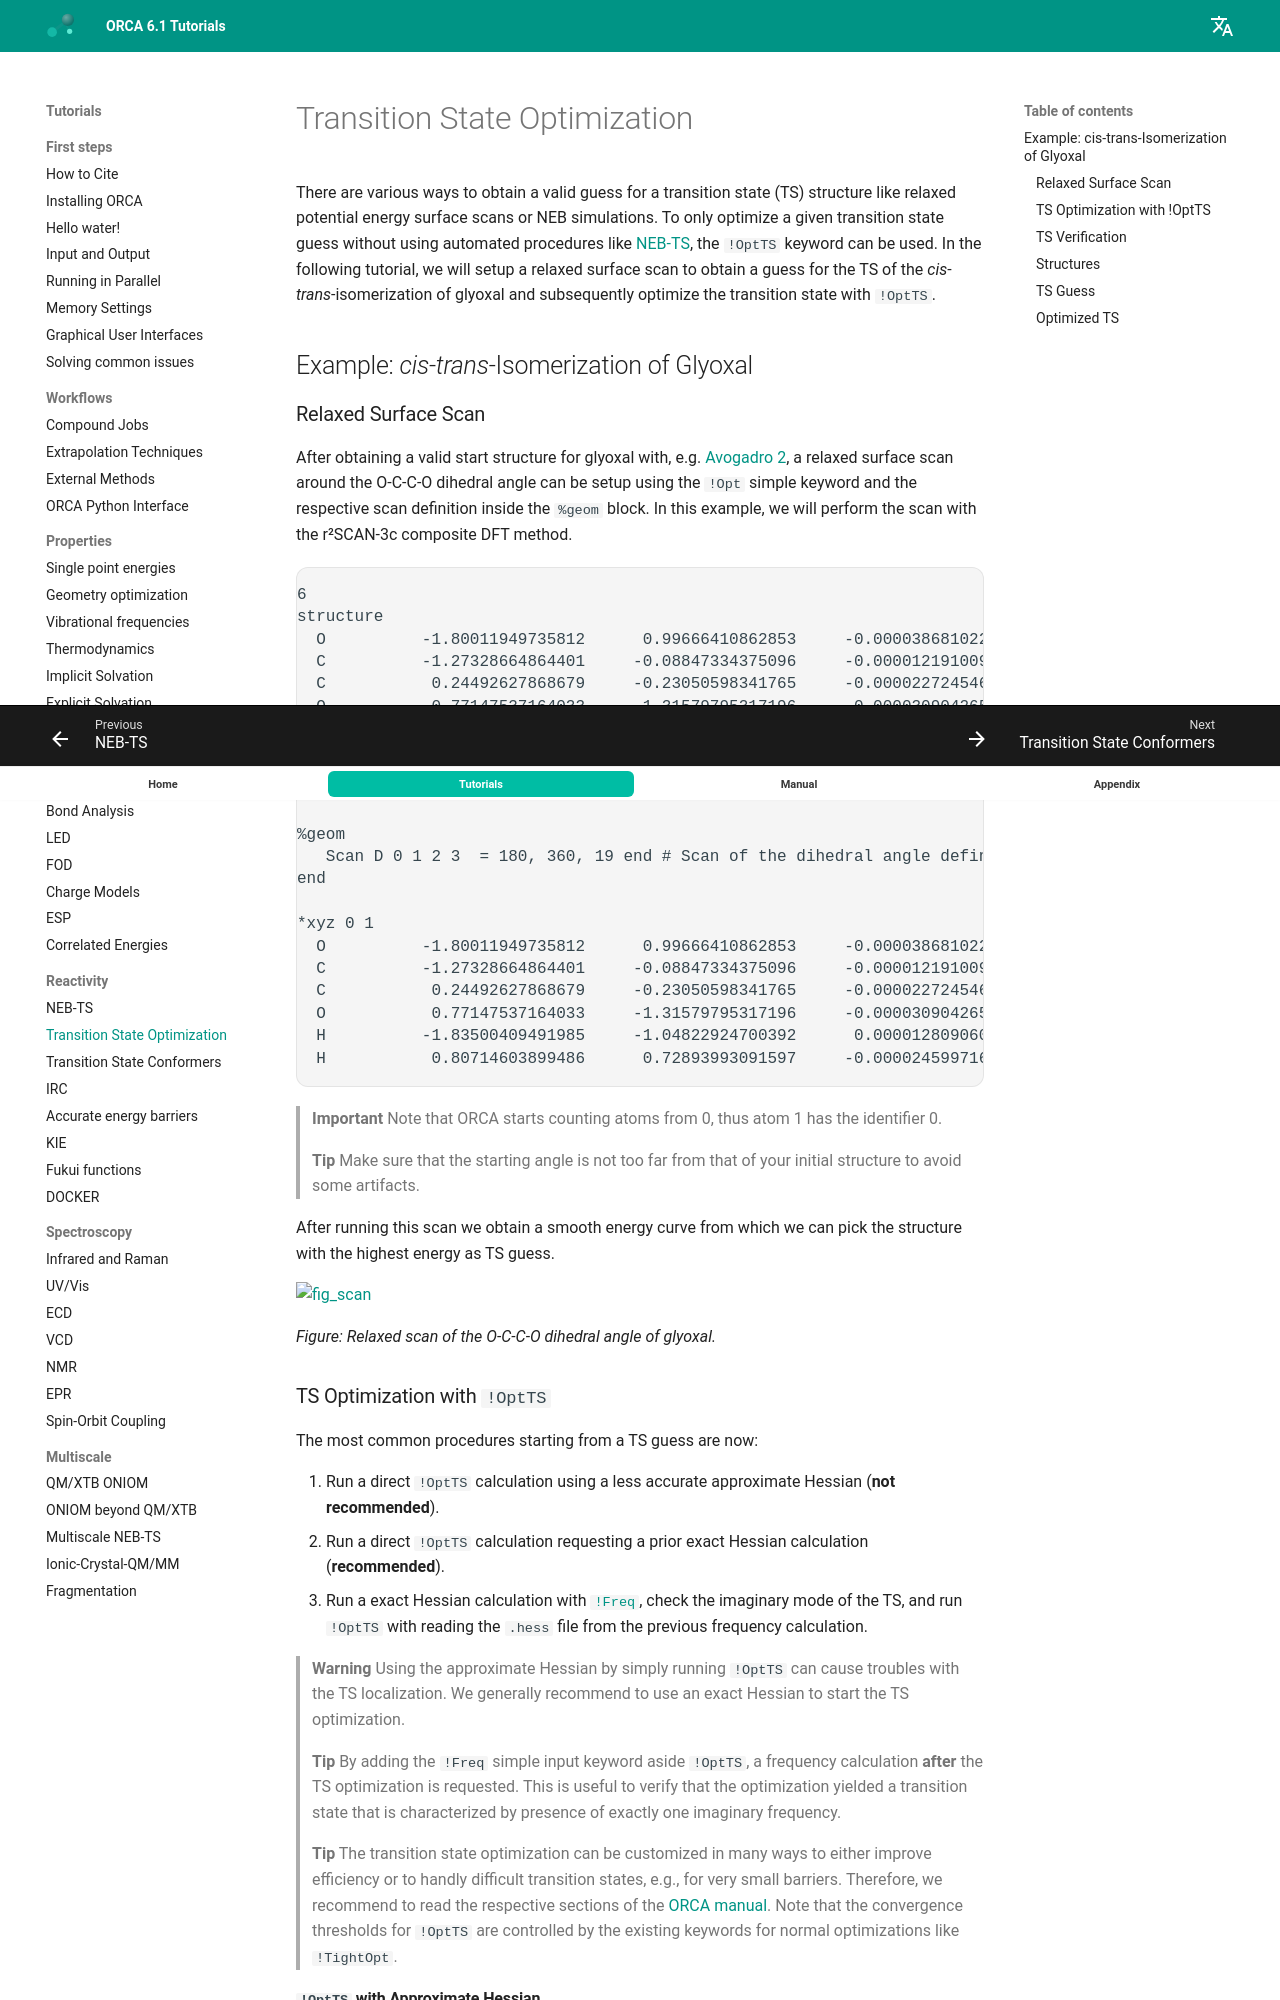

repository: wxyhgk/orca-docs · page: react/tsopt/index.html · generator: mkdocs

---
title: Transition State Optimization
source: https://www.faccts.de/docs/orca/6.1/tutorials/react/tsopt.html
---

# Transition State Optimization

There are various ways to obtain a valid guess for a transition state (TS) structure like relaxed potential energy surface scans or NEB simulations. To only optimize a given transition state guess without using automated procedures like [NEB-TS](../react/nebts.md), the `!OptTS` keyword can be used. In the following tutorial, we will setup a relaxed surface scan to obtain a guess for the TS of the *cis*-*trans*-isomerization of glyoxal and subsequently optimize the transition state with `!OptTS`.

## Example: *cis*-*trans*-Isomerization of Glyoxal

### Relaxed Surface Scan

After obtaining a valid start structure for glyoxal with, e.g. [Avogadro 2](../first_steps/GUI.md), a relaxed surface scan around the O-C-C-O dihedral angle can be setup using the `!Opt` simple keyword and the respective scan definition inside the `%geom` block. In this example, we will perform the scan with the r²SCAN-3c composite DFT method.

```text
!r2SCAN-3c Opt

%geom
   Scan D 0 1 2 3  = 180, 360, 19 end # Scan of the dihedral angle defined by atoms 0, 1, 2, and 3 from 180° to 360° in 19 steps.
end

*xyz 0 1
  O          -1.80011949735812      0.99666410862853     -0.00003868102245
  C          -1.27328664864401     -0.08847334375096     -0.00001219100927
  C           0.24492627868679     -0.23050598341765     -0.00002272454655
  O           0.77147537164033     -1.31579795317196     -0.00003090426569
  H          -1.83500409491985     -1.04822924700392      0.00001280906050
  H           0.80714603899486      0.72893993091597     -0.00002459971653
```

> **Important**
> Note that ORCA starts counting atoms from 0, thus atom 1 has the identifier 0.

> **Tip**
> Make sure that the starting angle is not too far from that of your initial structure to avoid some artifacts.

After running this scan we obtain a smooth energy curve from which we can pick the structure with the highest energy as TS guess.

[![fig_scan](../images/fig_scan.png)](../images/fig_scan.png)

*Figure: Relaxed scan of the O-C-C-O dihedral angle of glyoxal.*
